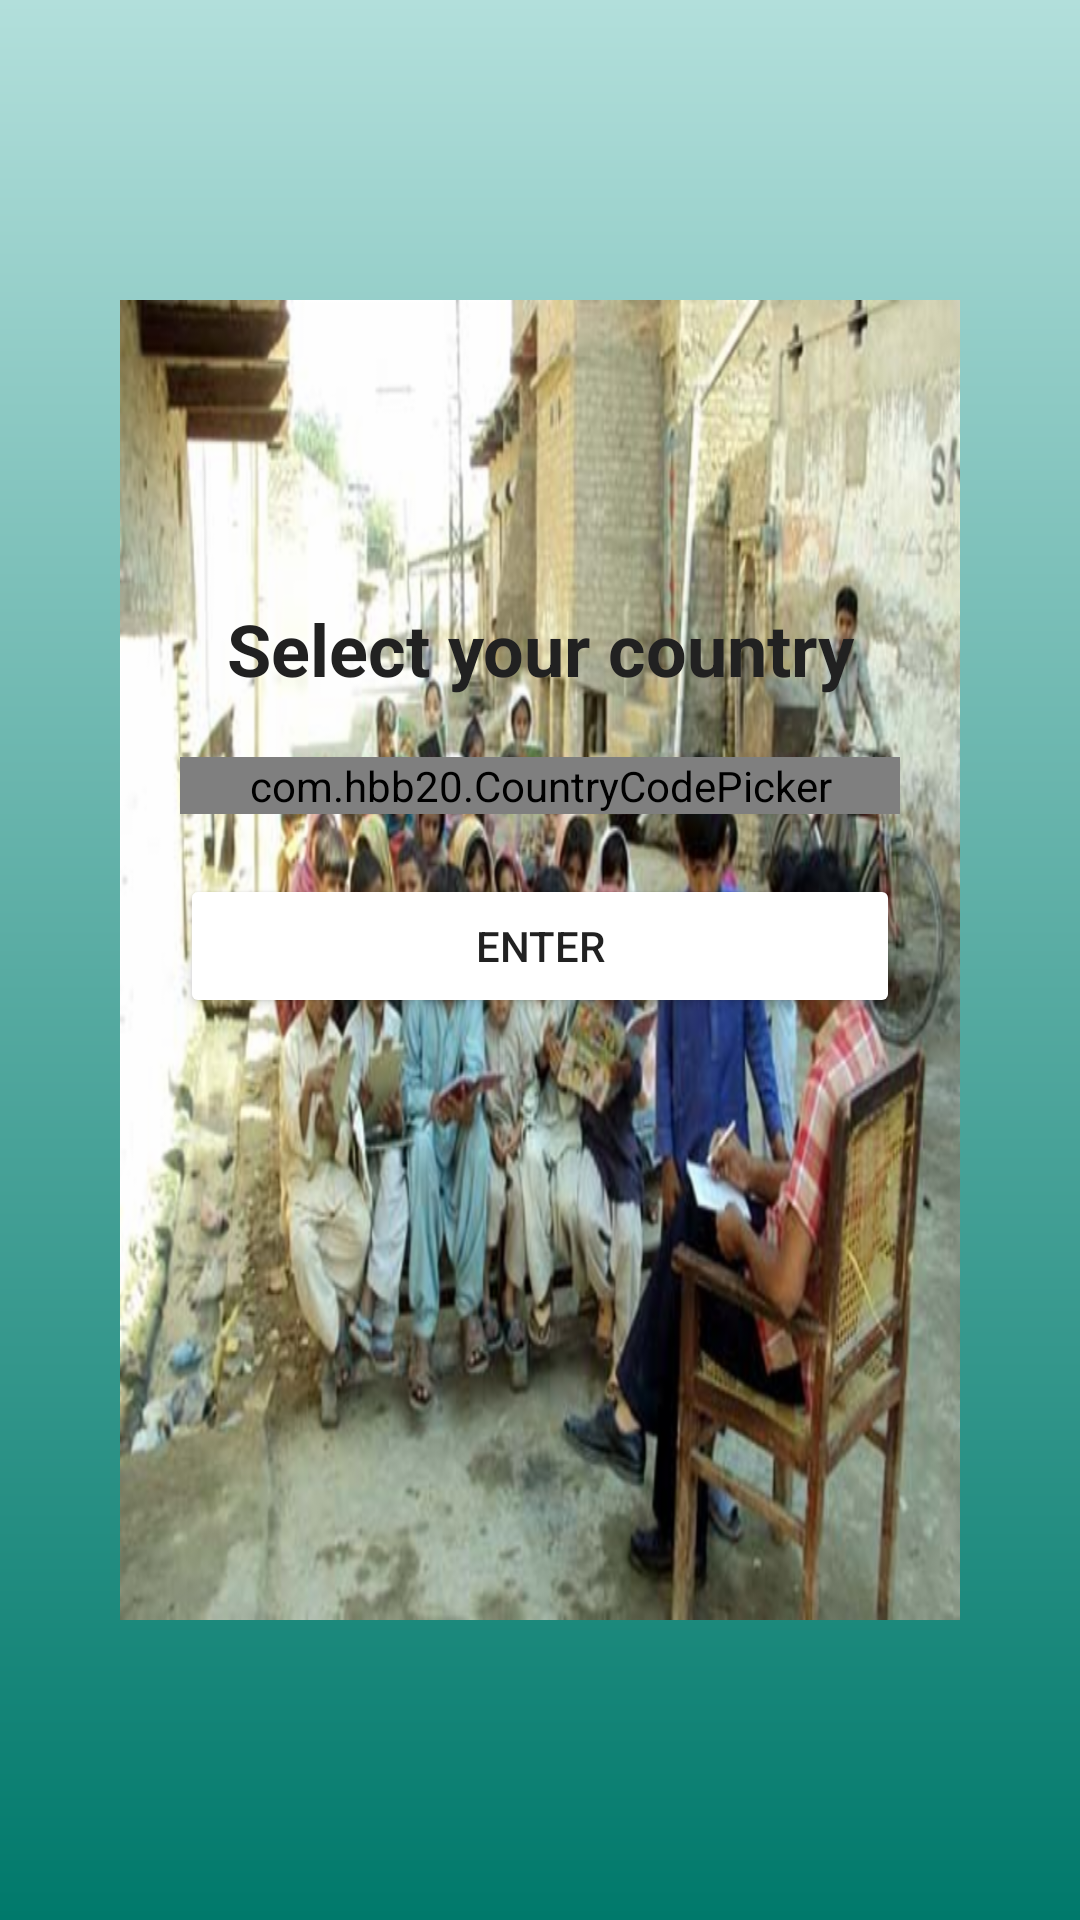

Here is an Android app screen rendered from its layout file. Give the layout XML and the strings, colors and styles it references.
<!-- AndroidManifest.xml: application theme AppTheme -->
<!-- res/layout/activity_enter.xml -->
<?xml version="1.0" encoding="utf-8"?>
<FrameLayout xmlns:android="http://schemas.android.com/apk/res/android"
    xmlns:app="http://schemas.android.com/apk/res-auto"
    xmlns:tools="http://schemas.android.com/tools"
    android:layout_width="match_parent"
    android:layout_height="match_parent"
    android:background="@drawable/splash_background"
    android:orientation="vertical"
    tools:context=".EnterActivity">
    <ImageView
        android:layout_width="match_parent"
        android:layout_height="match_parent"
        android:src="@drawable/poor_school"
        android:scaleType="fitXY"
        android:layout_marginLeft="40dp"
        android:layout_marginRight="40dp"
        android:layout_marginTop="100dp"
        android:layout_marginBottom="100dp"
        />
    <LinearLayout
        android:layout_width="match_parent"
        android:layout_height="match_parent"
        android:orientation="vertical">
    <TextView
        android:layout_width="match_parent"
        android:layout_height="wrap_content" 
        android:paddingTop="200dp"
        android:paddingBottom="20dp"
        android:text="Select your country"
        android:gravity="center"
        android:textStyle="bold"
        android:textSize="24sp"
        android:textColor="@color/colorPrimaryText" />
    
    <com.hbb20.CountryCodePicker
        android:id="@+id/ccp"
        android:layout_width="240dp"
        android:layout_height="wrap_content"
        android:background="@color/colorText"
        android:layout_gravity="center"
        android:layout_marginBottom="20dp"
        app:ccp_autoDetectCountry="true"
        app:ccp_showFullName="true"
        app:ccpDialog_textColor="@color/colorAccent"
        app:ccp_showPhoneCode="false"/>
    <Button
        android:layout_width="240dp"
        android:id="@+id/btn_enter"
        android:onClick="enter"
        android:layout_height="wrap_content"
        android:text="Enter"
        android:backgroundTint="@color/colorText"
        android:layout_gravity="center"/>
    </LinearLayout>
</FrameLayout>
<!-- resources referenced by this layout -->
<resources>
  <color name="colorAccent">#FFC107</color>
  <color name="colorPrimaryText">#212121</color>
  <color name="colorText">#FFFFFF</color>
  <!-- drawable poor_school: png bitmap (drawable-hdpi, 267694 bytes) -->
  <!-- drawable splash_background (drawable) -->
  <?xml version="1.0" encoding="utf-8"?>
  <layer-list xmlns:android="http://schemas.android.com/apk/res/android"
      android:opacity="opaque">
  
      
      <item android:drawable="@drawable/background"/>
  
      
      <item>
          <bitmap
              android:src="@drawable/logo_with_name"
              android:gravity="center"/>
  
      </item>
  
  </layer-list>
  <style name="AppTheme" parent="Theme.AppCompat.Light.NoActionBar">
          
          <item name="colorPrimary">@color/colorPrimary</item>
          <item name="colorPrimaryDark">@color/colorPrimaryDark</item>
          <item name="colorAccent">@color/colorAccent</item>
          <item name="drawerArrowStyle">@style/DrawerIcon</item>
      </style>
  <!-- drawable background (drawable) -->
  <?xml version="1.0" encoding="utf-8"?>
  <shape xmlns:android="http://schemas.android.com/apk/res/android"
      android:shape="rectangle">
      <gradient
          android:angle="270"
          android:endColor="#00796B"
          android:startColor="#B2DFDB"
          android:type="linear" />
  </shape>
  <!-- drawable logo_with_name: png bitmap (drawable-hdpi, 17849 bytes) -->
  <color name="colorPrimary">#009688</color>
  <color name="colorPrimaryDark">#00796B</color>
  <style name="DrawerIcon" parent="Widget.AppCompat.DrawerArrowToggle">
          <item name="color">@color/colorText</item>
      </style>
</resources>
